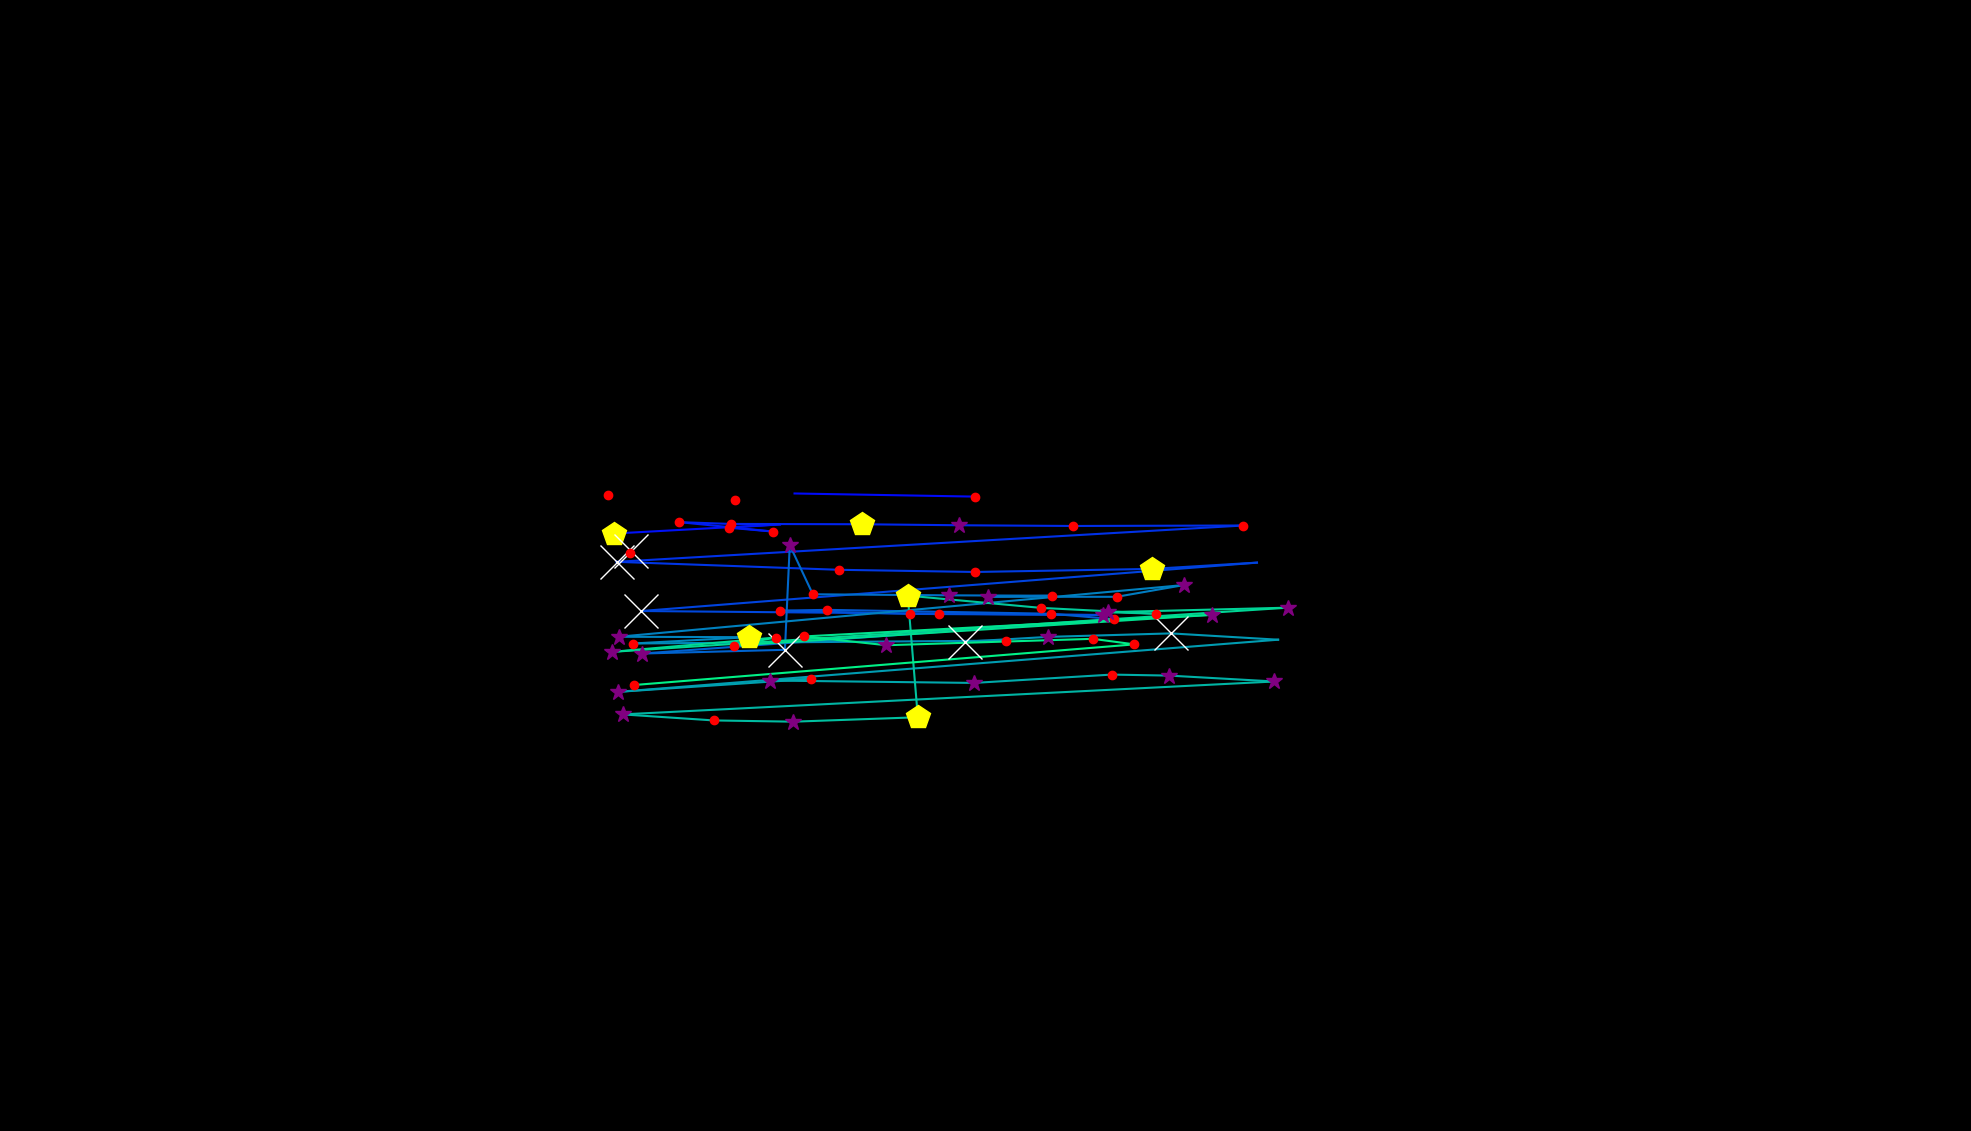

Data behind this chart, as committed beside it:
, fixation_id, timestamp, avg_gaze_x, avg_gaze_y, duration
0, 0.0, 0.0, 1597, 790.6, 108.4
1, 77.0, 23531, 789.7, 825.5, 204.8
2, 79.0, 24074, 954.1, 819.7, 144.6
3, 82.0, 25375, 1032, 828, 24.1
4, 83.0, 25495, 1266, 823.9, 192.8
5, 86.0, 26688, 797.6, 775.9, 530.1
6, 87.0, 27242, 1013, 787.8, 108.4
7, 88.0, 27459, 946.1, 783.5, 180.7
8, 89.0, 27688, 1004, 778.5, 228.9
9, 90.0, 27941, 882.3, 790.7, 241
10, 91.0, 28206, 949.2, 788.4, 120.5
11, 92.0, 28351, 1120, 788, 445.8
12, 93.0, 28857, 1245, 786.7, 385.6
13, 94.0, 29267, 1394, 785.7, 180.7
14, 95.0, 29508, 1615, 786.4, 204.8
15, 96.0, 29845, 800.8, 739.2, 831.4
16, 97.0, 30700, 1090, 728.8, 180.7
17, 98.0, 30941, 1266, 726, 228.9
18, 99.0, 31206, 1496, 730, 482
19, 100.0, 31737, 1632, 738.1, 0.0
20, 101.0, 32038, 833.1, 675.3, 602.4
21, 102.0, 32664, 1220, 671.9, 241
22, 103.0, 32941, 1433, 670.1, 301.2
23, 104.0, 33267, 1182, 671.6, 156.6
24, 105.0, 33460, 1013, 675.8, 180.7
25, 106.0, 33664, 1075, 676.8, 204.8
26, 107.0, 33893, 1364, 671.8, 192.8
27, 108.0, 34110, 1447, 664.7, 168.7
28, 109.0, 34363, 834.2, 620.1, 289.2
29, 110.0, 34725, 1019, 624.9, 626.5
30, 111.0, 35375, 1026, 760.9, 313.3
31, 112.0, 35713, 1056, 697, 144.6
32, 113.0, 35881, 1233, 695.7, 361.5
33, 114.0, 36279, 1366, 695.2, 216.9
34, 115.0, 36520, 1283, 693.8, 313.3
35, 116.0, 36857, 1450, 693.8, 156.6
36, 117.0, 37098, 1538, 709.1, 361.5
37, 118.0, 37544, 803.4, 641.9, 277.1
38, 119.0, 37845, 972.2, 641.3, 530.1
39, 120.0, 38400, 821.9, 633.1, 241
40, 121.0, 38773, 1306, 636.9, 216.9
41, 122.0, 39014, 1253, 635.4, 747
42, 123.0, 39785, 1361, 641.7, 385.6
43, 124.0, 40195, 1521, 646.2, 650.6
44, 125.0, 41038, 1660, 638, 36.15
45, 126.0, 41255, 802.7, 570.3, 253
46, 127.0, 41544, 1054, 587.2, 156.6
47, 128.0, 41725, 1000, 585, 289.2
48, 129.0, 42038, 1265, 581.9, 301.2
49, 130.0, 42484, 1444, 592.7, 216.9
50, 131.0, 42725, 1518, 591.5, 265.1
51, 132.0, 43014, 1655, 583.8, 361.5
52, 133.0, 43544, 808.5, 541.1, 337.4
53, 134.0, 43906, 927.1, 533.2, 216.9
54, 135.0, 44159, 1030, 531.6, 373.5
55, 136.0, 44581, 1192, 537.3, 506.1
56, 137.0, 45207, 1179, 695.3, 433.8
57, 138.0, 45665, 1352, 679.4, 241
58, 139.0, 46063, 1501, 671.8, 132.5
59, 140.0, 46267, 1438, 673.8, 265.1
... 12 more rows
